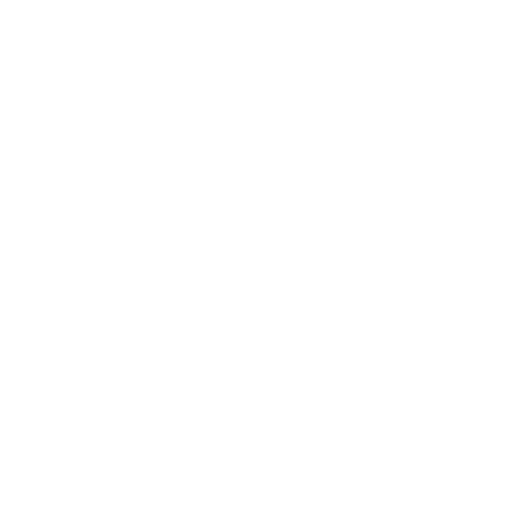
t = 0.00 s
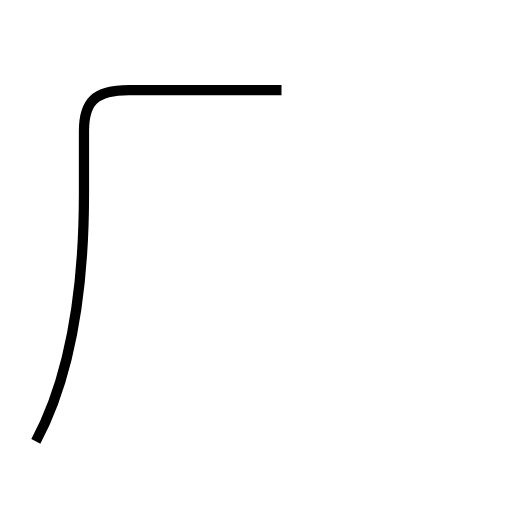
t = 1.59 s
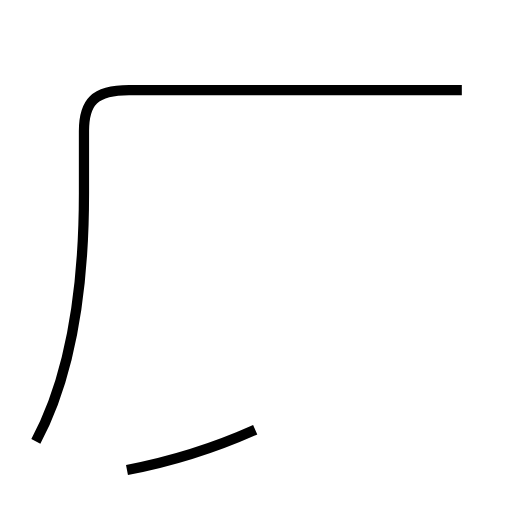
t = 2.51 s
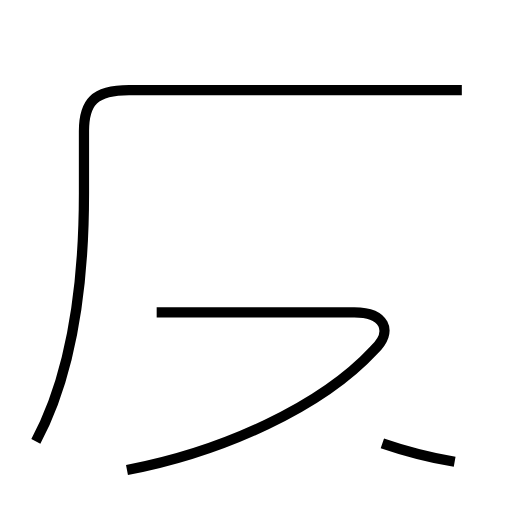
t = 3.91 s
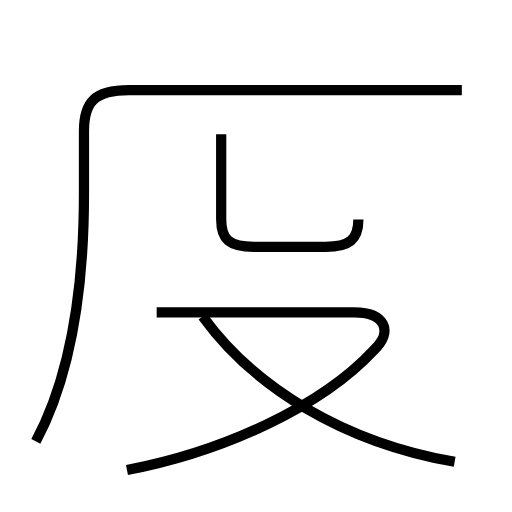
t = 5.32 s
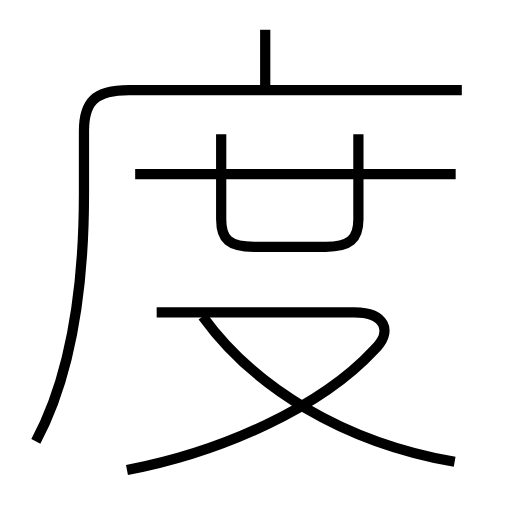
t = 6.67 s

The animated SVG that drew these frames (rendered in a browser with its animation timeline set to each time). Animation: 6 SMIL elements (animate=6); one cycle of 6.67 s.

<?xml version='1.0' encoding='utf-8'?>
<svg viewBox="0.0 -6.0 50.0 50.0" version="1.1" xmlns="http://www.w3.org/2000/svg"><rect x="-1000" y="-1000" width="2000" height="2000" stroke="white" fill="white" /><g style="fill:none;stroke:#000000;stroke-width:1"><path d="M 3.5 -0.9 C 6.5 -6.5 8.2 -14.3 8.2 -25.1 L 8.2 -31.2 C 8.2 -34.0 9.2 -35.2 12.6 -35.2 L 45.1 -35.2 " transform="translate(0.0 38.0)" stroke-dasharray="70.45820656667962" stroke-dashoffset="70.45820656667962"><animate attributeName="stroke-dashoffset" from="70.45820656667962" to="0" dur="2.1137461970003883s" begin="0s; anim_end.end" fill="freeze" id="anim0" /></path><path d="M 12.4 1.9 C 21.8 0.1 31.4 -4.3 36.5 -9.8 C 38.5 -11.7 37.5 -13.5 34.6 -13.5 L 15.3 -13.5 " transform="translate(0.0 38.0)" stroke-dasharray="52.549954518004185" stroke-dashoffset="52.549954518004185"><animate attributeName="stroke-dashoffset" from="52.549954518004185" to="0" dur="1.5764986355401256s" begin="anim0.end" fill="freeze" id="anim1" /></path><path d="M 44.4 1.1 C 33.5 -0.8 24.8 -6.2 19.8 -13.1 " transform="translate(0.0 38.0)" stroke-dasharray="29.10488446280313" stroke-dashoffset="29.10488446280313"><animate attributeName="stroke-dashoffset" from="29.10488446280313" to="0" dur="0.8731465338840939s" begin="anim1.end" fill="freeze" id="anim2" /></path><path d="M 21.6 -30.9 L 21.6 -22.6 C 21.6 -20.6 22.4 -19.9 24.8 -19.9 L 31.8 -19.9 C 34.1 -19.9 35.0 -20.6 35.0 -22.6 L 35.0 -30.9 " transform="translate(0.0 38.0)" stroke-dasharray="33.394158275559164" stroke-dashoffset="33.394158275559164"><animate attributeName="stroke-dashoffset" from="33.394158275559164" to="0" dur="1.0018247482667748s" begin="anim2.end" fill="freeze" id="anim3" /></path><path d="M 44.5 -27.0 L 13.2 -27.0 " transform="translate(0.0 38.0)" stroke-dasharray="31.3" stroke-dashoffset="31.3"><animate attributeName="stroke-dashoffset" from="31.3" to="0" dur="0.939s" begin="anim3.end" fill="freeze" id="anim4" /></path><path d="M 25.9 -35.6 L 25.9 -41.1" transform="translate(0.0 38.0)" stroke-dasharray="5.5" stroke-dashoffset="5.5"><animate attributeName="stroke-dashoffset" from="5.5" to="0" dur="0.16499999999999998s" begin="anim4.end" fill="freeze" id="anim_end" /></path></g></svg>
